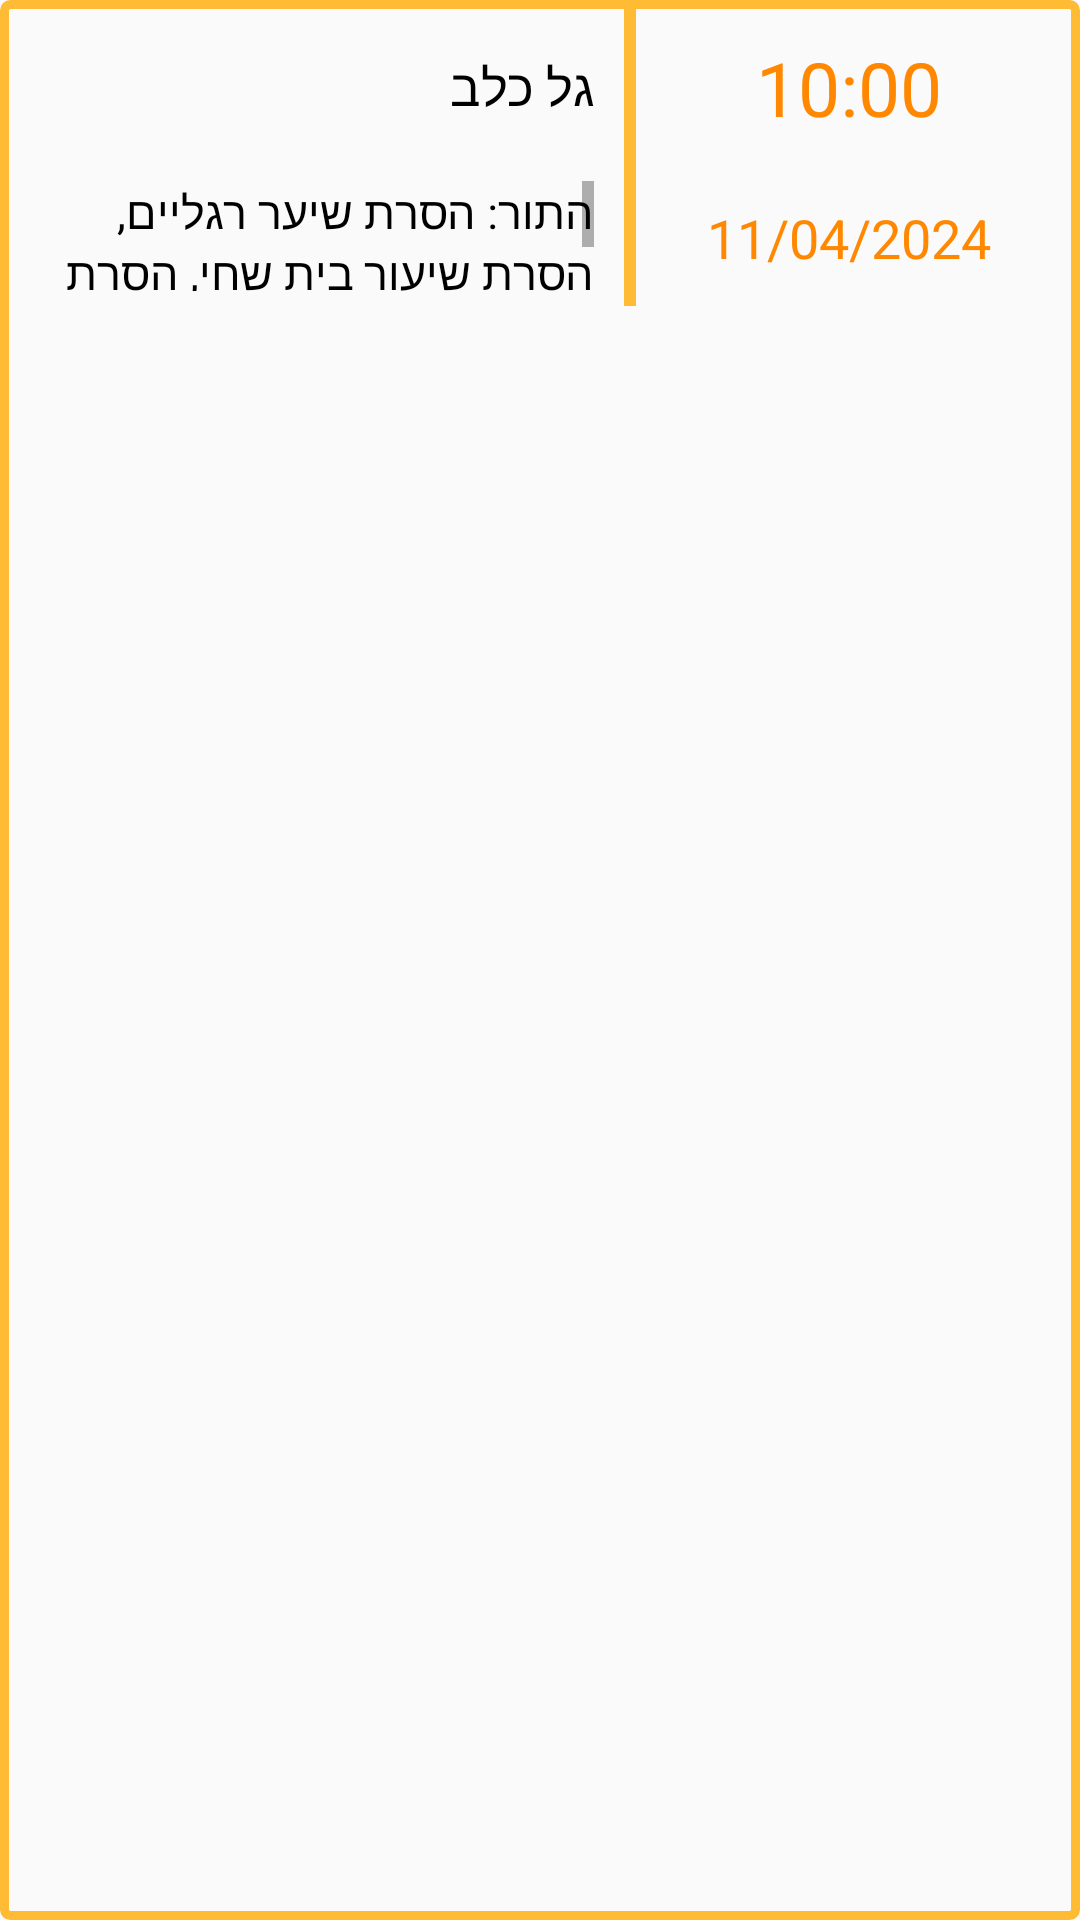

The Android layout XML behind this screen, and the referenced resources:
<!-- AndroidManifest.xml: application theme Theme.FinalProjectAndroid1 -->
<!-- res/layout/card_appointments_res.xml -->
<?xml version="1.0" encoding="utf-8"?>
<LinearLayout xmlns:android="http://schemas.android.com/apk/res/android"
    android:id="@+id/appointmentLayout"
    android:layout_width="match_parent"
    android:layout_height="wrap_content"

    android:orientation="vertical">

    <LinearLayout
        android:layout_width="match_parent"
        android:layout_height="match_parent"
        android:background="@drawable/appointment_card_bg"
        android:orientation="vertical">

        <TextView
            android:id="@+id/noAppointsText"
            style="@style/textViews"
            android:layout_width="match_parent"
            android:layout_height="wrap_content"
            android:background="@android:color/transparent"
            android:text="אין תורים"
            android:visibility="gone" />

        <LinearLayout
            android:id="@+id/basicInfoLayoutAppointment"
            android:layout_width="match_parent"
            android:layout_height="match_parent"
            android:layout_margin="2dp"
            android:background="@android:color/transparent"
            android:orientation="horizontal">

            <LinearLayout
                android:layout_width="match_parent"
                android:layout_height="wrap_content"
                android:layout_weight="1"
                android:background="@android:color/transparent"
                android:orientation="vertical">

                <LinearLayout
                    android:layout_width="match_parent"
                    android:layout_height="match_parent"
                    android:background="@android:color/transparent"
                    android:orientation="horizontal">

                    <LinearLayout
                        android:layout_width="wrap_content"
                        android:layout_height="100dp"
                        android:background="@android:color/transparent"
                        android:layout_weight="1"
                        android:orientation="vertical">


                        <TextView
                            android:id="@+id/shopNameUserOrUserNameAndApearancesNum"
                            style="@style/textViews"
                            android:layout_width="match_parent"
                            android:layout_height="wrap_content"
                            android:background="@android:color/transparent"
                            android:text="גל כלב"
                            android:textDirection="anyRtl"
                            android:textSize="17sp" />


                        <TextView
                            android:id="@+id/addressUserOrAppointTypesShop"
                            style="@style/textViews"
                            android:layout_width="match_parent"
                            android:layout_height="wrap_content"
                            android:background="@android:color/transparent"
                            android:scrollbars="vertical"
                            android:text="התור: הסרת שיער רגליים, הסרת שיעור בית שחי, הסרת שיער בטן, לק ג'ל"
                            android:textDirection="anyRtl"
                            android:textSize="15sp"/>









                    </LinearLayout>


                    <LinearLayout
                        android:layout_width="150dp"
                        android:layout_height="match_parent"
                        android:layout_margin="0dp"
                        android:layout_marginTop="10dp"

                        android:background="@drawable/appontment_time_line_seperator"
                        android:orientation="vertical">

                        <TextView
                            android:id="@+id/appointTime"
                            style="@style/textViews"
                            android:layout_width="match_parent"
                            android:layout_height="wrap_content"
                            android:layout_margin="0dp"
                            android:layout_weight="1"
                            android:gravity="center"
                            android:text="10:00"
                            android:textColor="@android:color/holo_orange_dark"
                            android:textDirection="anyRtl"

                            android:textSize="25dp" />

                        <TextView
                            android:id="@+id/appointDate"
                            style="@style/textViews"
                            android:layout_width="match_parent"
                            android:layout_height="wrap_content"
                            android:layout_margin="0dp"
                            android:layout_weight="1"
                            android:gravity="center"
                            android:text="11/04/2024"
                            android:textColor="@android:color/holo_orange_dark"

                            android:textDirection="anyRtl"
                            android:textSize="18dp" />
                    </LinearLayout>


                </LinearLayout>

            </LinearLayout>


            <ImageView
                android:id="@+id/deleteCheckBoxImage"
                android:layout_width="wrap_content"
                android:layout_height="wrap_content"
                android:layout_marginStart="12dp"
                android:layout_marginEnd="12dp"
                android:src="@drawable/check_mark_appoints"
                android:visibility="gone" />
        </LinearLayout>

        <LinearLayout

            android:layout_width="match_parent"
            android:layout_height="match_parent"
            android:orientation="vertical"
            android:visibility="visible">

            <LinearLayout
                android:id="@+id/extendedInfoLayout"
                android:layout_width="match_parent"
                android:layout_height="match_parent"
                android:orientation="vertical"
                android:visibility="gone">

                <TextView
                    android:id="@+id/appointTypes"
                    style="@style/textViews"
                    android:layout_width="match_parent"
                    android:layout_height="wrap_content"
                    android:text="סוגי התור: " />
                <LinearLayout
                    android:id="@+id/ExtendedInfoLayoutForCustomer"
                    android:layout_width="match_parent"
                    android:layout_height="match_parent"
                    android:orientation="vertical"
                    android:visibility="visible">


                <TextView
                    android:id="@+id/appointPrice"
                    style="@style/textViews"
                    android:layout_width="match_parent"
                    android:layout_height="wrap_content"
                    android:text="מחיר לקוח" />
























                    <Button
                        android:id="@+id/changeAppointButton"
                        style="@style/inputButtons"
                        android:layout_width="match_parent"
                        android:layout_height="wrap_content"
                        android:layout_weight="1"
                        android:background="@drawable/update_activity_input_buttons"
                        android:text="שינוי תור"
                        android:textSize="18dp" />
                </LinearLayout>
            </LinearLayout>


        </LinearLayout>

        <LinearLayout
            android:id="@+id/dropdownArrowLayout"
            android:layout_width="match_parent"
            android:layout_height="wrap_content"
            android:layout_margin="5dp"
            android:background="#FBF4E7"
            android:gravity="center">

            <ImageView
                android:id="@+id/dropdownArrow"
                android:layout_width="wrap_content"
                android:layout_height="wrap_content"
                android:src="@drawable/baseline_arrow_drop_down_24" />

        </LinearLayout>

    </LinearLayout>

</LinearLayout>
<!-- resources referenced by this layout -->
<resources>
  <!-- drawable appointment_card_bg (drawable) -->
  <?xml version="1.0" encoding="utf-8"?>
  <selector xmlns:android="http://schemas.android.com/apk/res/android">
      <item android:state_enabled="true">
          <shape android:shape="rectangle">
              <solid android:color="@android:color/transparent"/>
              <stroke android:color="@android:color/holo_orange_light" android:width="3dp"/>
              <corners android:radius="2dp"/>
          </shape>
      </item>
  
  
  </selector>
  <!-- drawable appontment_time_line_seperator (drawable) -->
  <?xml version="1.0" encoding="utf-8"?>
  <layer-list xmlns:android="http://schemas.android.com/apk/res/android">
      <item android:bottom="-8dp" android:top="-8dp" android:right="-8dp">
          <shape>
              <stroke android:color="@android:color/holo_orange_light" android:width="4dp"/>
          </shape>
      </item>
  </layer-list>
  <!-- drawable baseline_arrow_drop_down_24 (drawable) -->
  <vector android:height="24dp" android:tint="#000000"
      android:viewportHeight="24" android:viewportWidth="24"
      android:width="24dp" xmlns:android="http://schemas.android.com/apk/res/android">
      <path android:fillColor="#000000" android:pathData="M7,10l5,5 5,-5z"/>
  
  </vector>
  <!-- drawable update_activity_input_buttons (drawable) -->
  <?xml version="1.0" encoding="utf-8"?>
  <selector xmlns:android="http://schemas.android.com/apk/res/android">
      <item android:state_enabled="true">
          <shape android:shape="rectangle">
              <solid android:color="#FFB520"/>
              <stroke android:color="@android:color/holo_orange_light" android:width="1dp"/>
              <corners android:radius="10dp"/>
          </shape>
          <shape>
              <solid android:color="#000000"/>
          </shape>
      </item>
  
      <item android:state_enabled="false">
          <shape android:shape="rectangle">
              <solid android:color="#FBDC9E"/>
              <stroke android:color="#FFB520" android:width="1dp"/>
              <corners android:radius="10dp"/>
          </shape>
          <shape>
              <solid android:color="#000000"/>
          </shape>
      </item>
  
  </selector>
  <style name="inputButtons">
          <item name="android:textSize">15sp</item>
          <item name="android:layout_gravity">center</item>
          <item name="android:padding">10dp</item>
          <item name="android:layout_margin">2dp</item>
  
      </style>
  <style name="textViews">
          <item name="android:layout_marginRight">10dp</item>
          <item name="android:layout_marginTop">15dp</item>
          <item name="android:layout_marginBottom">5dp</item>
          <item name="itemTextAppearanceActiveBoldEnabled">true</item>
          <item name="android:textSize">18sp</item>
          <item name="android:textColor">#000000</item>
  
      </style>
  <style name="Theme.FinalProjectAndroid1" parent="Base.Theme.FinalProjectAndroid1" />
  <style name="Base.Theme.FinalProjectAndroid1" parent="Theme.AppCompat.DayNight.NoActionBar">
          
          
      </style>
</resources>
